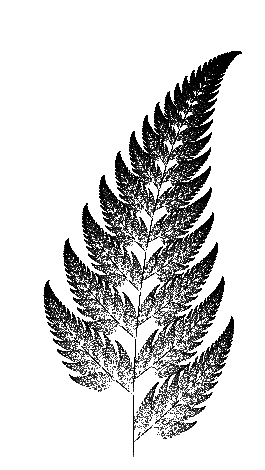

Source code (Python):
# IFS 

import matplotlib.pyplot as plt
import random

# Depuis Mooc 'Sage"'
## TP6 -- Calcul formel

# IFS

# Transformation affine
def transformation(x,y,a,b,c,d,e,f):
    xx = a*x + b*y + e
    yy = c*x + d*y + f
    return xx, yy
    


# Au hasard : renvoie l'indice en fonction d'une liste de proba
def hasard(pliste):
    x = random.random()
    k = 0
    while k < len(pliste) and x > pliste[k]:
        x = x - pliste[k]
        k = k + 1
    if k >= len(pliste):
        k = k - 1
    return k
    

# Test    
#pliste = [0.25,0.5,0.25]
#for i in range(5):
#    print(hasard(pliste))


# Trace une ifs
# En entrée une liste de transformations et des probas
# Chaque transformation est du type [a,b,c,d,e,f,p] 
def ifs(transfoliste, nbiter):
    pliste = [transfo[6] for transfo in transfoliste] # Les proba
    x=0; y=0 #x=random(); y=random()   # Point initial (au pif)
    listepoints = []
    for i in range(nbiter):                  # Itération
        k = hasard(pliste)                   # On choisit un tranfo au hasard
        # k = hasard_bis(len(pliste))
        transfo = (transfoliste[k])[0:6]     # Voici la transfo
        x,y = transformation(x, y, *transfo)   # L'image du point
        if i > 100:                          # On n'affiche pas les tous premiers points 
            listepoints.append((x, y))
    return listepoints
    
    
# La fougère
fougere = [
[0, 0,  0,  0.16,   0,  0,  0.01],
[0.85,  0.04,   -0.04,  0.85,   0,  1.60,   0.85],
[0.20,  -0.26,  0.23,   0.22,   0,  1.60,   0.07],
[-0.15, 0.28,   0.26,   0.24,   0,  0.44,   0.07]
]

# Le triangle de Sierpinski
sierpinski = [
[0.5,0,0,0.5,0,0,0.33],
[0.5,0,0,0.5,0.5,0,0.33],
[0.5,0,0,0.5,0.25,0.43,0.34]
]

# Hippocampe
hippocampe= [
[0.82,  0.28,  -0.21,  0.86,  -1.88,  0.11, 0.8],
[0.08,  0.52,  -0.46,  -0.37,  0.78,  8.09, 0.2]
]

# [redacted]
spirale = [
[0.787879,-0.424242,0.242424,0.859848,1.758647,1.408065,0.896],
[-0.121212,0.257576,0.151515,0.053030,6.721654,1.377236,0.052],
[0.181818,-0.136364,0.090909,0.181818,6.086107,1.568035,0.052]
]

# [redacted]
maple = [
[0.14, 0.01, 0.00, 0.51,-0.08,-1.31, 0.10],
[0.43, 0.52,-0.45, 0.50, 1.49,-0.75, 0.30],
[0.45, -0.49,  0.47,  0.47, -1.62, -0.74,  0.30],
[0.490, 0.000, 0.000, 0.510, 0.020, 1.620,  0.30]
]

# [redacted]

feuille1 = [
[0.0100, -0.4100,  0.3900,  0.0000, -0.2800, -0.1850, 0.25],
[0.7000,  0.3300, -0.3500,  0.7000,  0.1850,  0.0150, 0.65],
[0.0000,  0.1750,  0.0130,  0.4600, -0.0950, -0.2850, 0.1]
]


# [redacted]

feuille2 = [
[0.0000, 0.2439, 0.0000, 0.3053, 0.0000, 0.0000, 0.05],
[0.7248,  0.0337, -0.0253,  0.7426,  0.2060,  0.2538, 0.55],
[0.1583, -0.1297,  0.3550,  0.3676,  0.1383,  0.1750, 0.20], 
[0.3386,  0.3694,  0.2227, -0.0756,  0.0679,  0.0826, 0.20]
] 


# Enigme du tp : 6039 à deviner

enigme = [
# Chiffre 6
[0.143,0,0,0.143,0,0,0.0435],
[0.143,0,0,0.143,1,3,0.0435],
[0.143,0,0,0.143,1,6,0.0435],
[0,-0.143,0.143,0,1,1,0.0435],
[0,-0.143,0.143,0,1,4,0.0435],
[0,-0.143,0.143,0,4,0,0.0435],
# Chiffre 0
[0.143,0,0,0.143,5.666,0,0.0435],
[0,-0.143,0.143,0,9.666,3,0.0435],
[0.143,0,0,0.143,6.666,6,0.0435],
[0,-0.143,0.143,0,6.666,1,0.0435],
[0,-0.143,0.143,0,6.666,4,0.0435],
[0,-0.143,0.143,0,9.666,0,0.0435],
# Chiffre 3
[0.143,0,0,0.143,11.33,0,0.0435],
[0.143,0,0,0.143,12.33,3,0.0435],
[0.143,0,0,0.143,11.33,6,0.0435],
[0,-0.143,0.143,0,15.33,0,0.0435],
[0,-0.143,0.143,0,15.33,4,0.0435],
# Chiffre 9
[0.143,0,0,0.143,17,0,0.0435],
[0.143,0,0,0.143,18,3,0.0435],
[0.143,0,0,0.143,17,6,0.0435],
[0,-0.143,0.143,0,21,4,0.0435],
[0,-0.143,0.143,0,18,3,0.0435],
[0,-0.143,0.143,0,21,0,0.0430],
]
 
monifs = ifs(fougere,100000)


# monifs = ifs(sierpinski,100000)
# monifs = ifs(hippocampe,100000)
# monifs = ifs(spirale,50000)
# monifs = ifs(enigme,100000)
# monifs = ifs(maple,200000)
# monifs = ifs(feuille1, 100000)
# monifs = ifs(feuille2, 100000)

# Affichage
liste_x = [p[0] for p in monifs]
liste_y = [p[1] for p in monifs]

fig = plt.figure()
ax = plt.axes(aspect='equal')
ax.set_xlim(-3, 3)
ax.set_ylim(0, 11)

plt.axis('off')
plt.tight_layout()
# ax.plot(liste_x, liste_y,color='black',marker=',',lw=0, linestyle="")
plt.scatter(liste_x, liste_y, color='black', marker='o', linewidth = 0, s=0.3)
plt.savefig('fougere.png', dpi=600)
plt.show()  


# Pour forum 
carre = [
[0,-1/4,1/4,0,0,1/2,0.25], # carré sur le côté gauche
[-1/4,0,0,-1/4,1/2,0,0.25], # carré sur dessous
[0,1/4,-1/4,0,1,1/2,0.25], # carré sur le côté droit
[1/4,0,0,1/4,1/2,1,0.25] # carré sur le dessus`
] 

#monifs = ifs(carre,1000)
#G = points(monifs,size=1)
#G.show(aspect_ratio=1,axes=False)  
